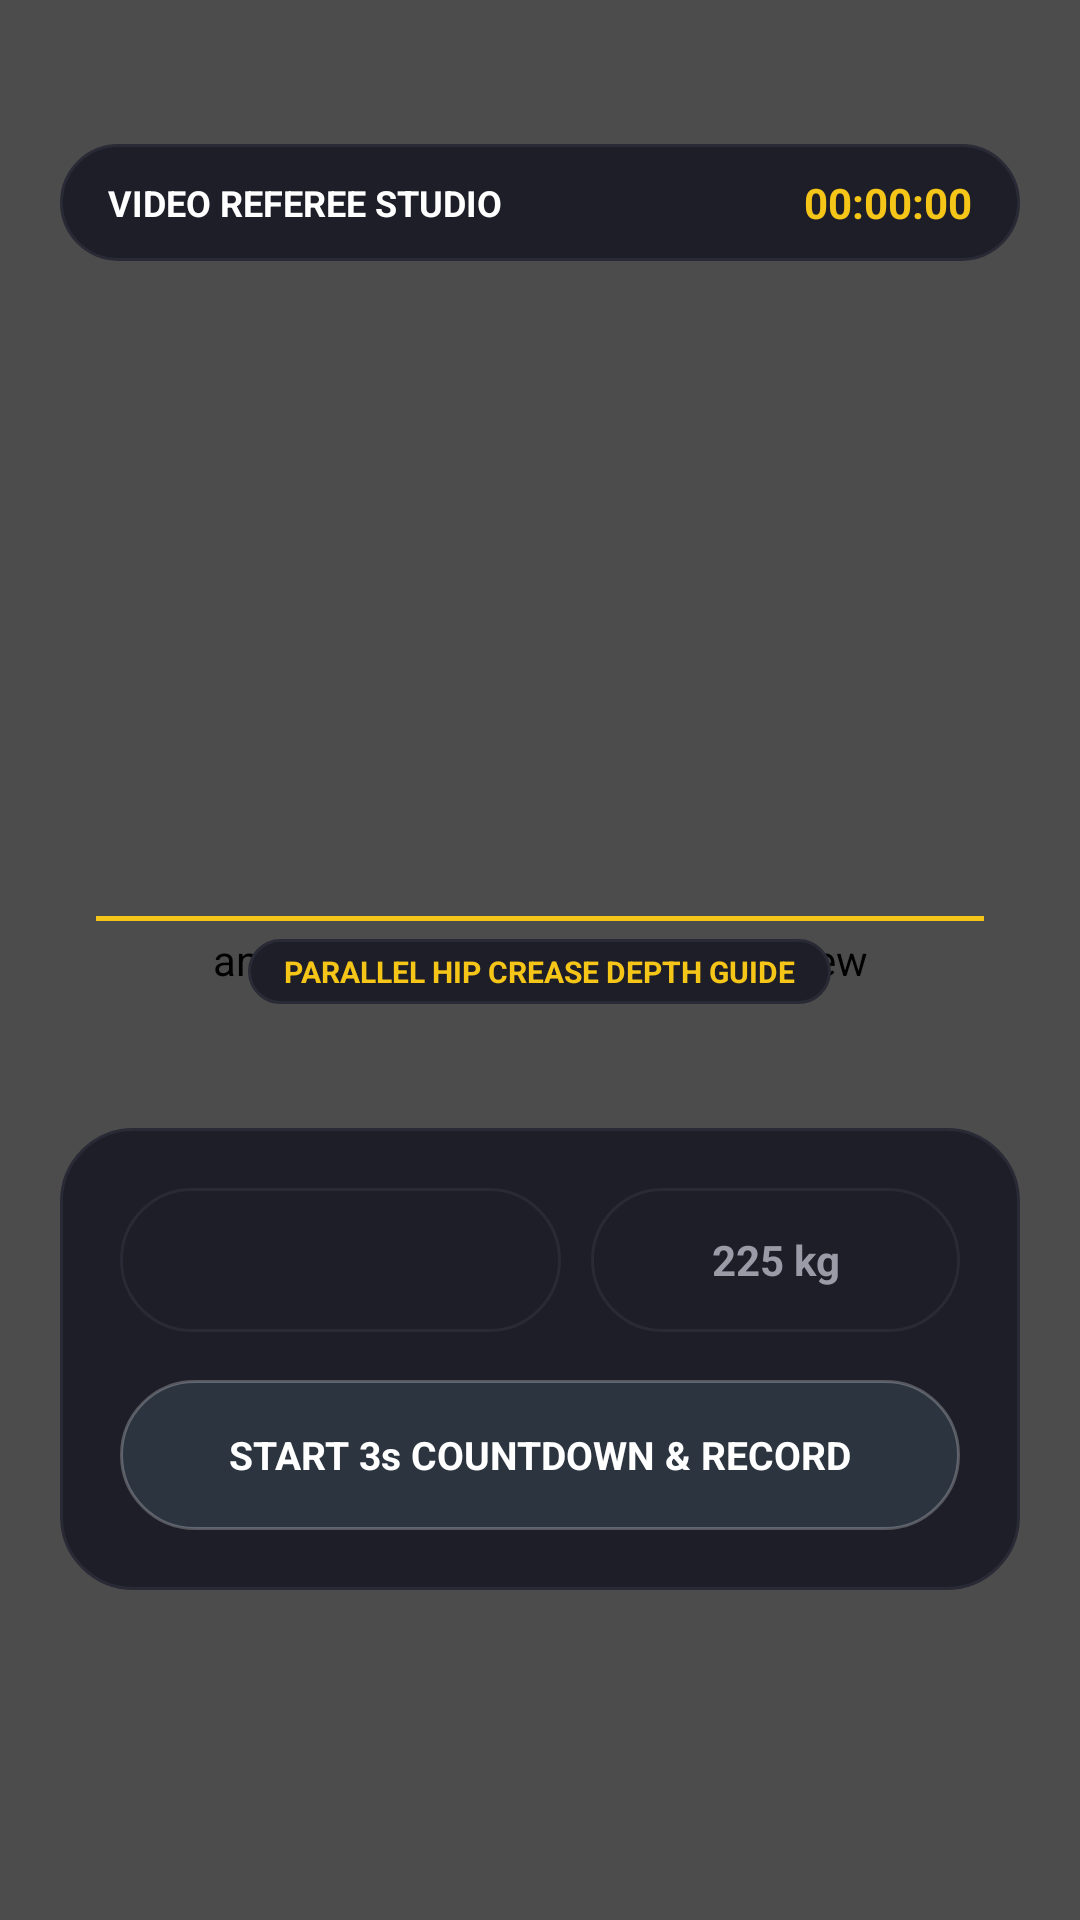

This screen was rendered from an Android layout file. Write that file and the resources it references.
<!-- AndroidManifest.xml: application theme Theme.AthloboardApp -->
<!-- res/layout/fragment_lift_recorder.xml -->
<?xml version="1.0" encoding="utf-8"?>
<androidx.constraintlayout.widget.ConstraintLayout xmlns:android="http://schemas.android.com/apk/res/android"
    xmlns:app="http://schemas.android.com/apk/res-auto"
    xmlns:tools="http://schemas.android.com/tools"
    android:layout_width="match_parent"
    android:layout_height="match_parent"
    android:background="@color/bg_black">

    
    <androidx.camera.view.PreviewView
        android:id="@+id/viewFinder"
        android:layout_width="match_parent"
        android:layout_height="match_parent" />

    
    <View
        android:layout_width="match_parent"
        android:layout_height="match_parent"
        android:background="#66000000" />

    
    <LinearLayout
        android:id="@+id/topRecorderBar"
        android:layout_width="match_parent"
        android:layout_height="wrap_content"
        android:layout_marginHorizontal="20dp"
        android:layout_marginTop="48dp"
        android:background="@drawable/bg_frosted_pill"
        android:gravity="center_vertical"
        android:orientation="horizontal"
        android:paddingHorizontal="16dp"
        android:paddingVertical="10dp"
        app:layout_constraintTop_toTopOf="parent">

        <TextView
            android:layout_width="0dp"
            android:layout_height="wrap_content"
            android:layout_weight="1"
            android:text="VIDEO REFEREE STUDIO"
            android:textColor="@color/text_main"
            android:textSize="12sp"
            android:textStyle="bold" />

        <TextView
            android:id="@+id/tvTimer"
            android:layout_width="wrap_content"
            android:layout_height="wrap_content"
            android:text="00:00:00"
            android:textColor="@color/color_volt"
            android:textSize="14sp"
            android:textStyle="bold" />
    </LinearLayout>

    
    <LinearLayout
        android:layout_width="match_parent"
        android:layout_height="wrap_content"
        android:gravity="center"
        android:orientation="vertical"
        app:layout_constraintTop_toTopOf="parent"
        app:layout_constraintBottom_toBottomOf="parent">

        <View
            android:layout_width="match_parent"
            android:layout_height="1.5dp"
            android:layout_marginHorizontal="32dp"
            android:background="@color/color_volt" />

        <TextView
            android:layout_width="wrap_content"
            android:layout_height="wrap_content"
            android:layout_marginTop="6dp"
            android:background="@drawable/bg_frosted_pill"
            android:paddingHorizontal="12dp"
            android:paddingVertical="4dp"
            android:text="PARALLEL HIP CREASE DEPTH GUIDE"
            android:textColor="@color/color_volt"
            android:textSize="10sp"
            android:textStyle="bold" />
    </LinearLayout>

    
    <TextView
        android:id="@+id/tvCountdown"
        android:layout_width="wrap_content"
        android:layout_height="wrap_content"
        android:text="3"
        android:textColor="@color/color_volt"
        android:textSize="84sp"
        android:textStyle="bold"
        android:visibility="gone"
        app:layout_constraintTop_toTopOf="parent"
        app:layout_constraintBottom_toBottomOf="parent"
        app:layout_constraintStart_toStartOf="parent"
        app:layout_constraintEnd_toEndOf="parent" />

    
    <LinearLayout
        android:layout_width="match_parent"
        android:layout_height="wrap_content"
        android:layout_marginHorizontal="20dp"
        android:layout_marginBottom="110dp"
        android:background="@drawable/bg_frosted_card"
        android:orientation="vertical"
        android:padding="20dp"
        app:layout_constraintBottom_toBottomOf="parent">

        
        <LinearLayout
            android:layout_width="match_parent"
            android:layout_height="48dp"
            android:layout_marginBottom="16dp"
            android:gravity="center_vertical"
            android:orientation="horizontal">

            <Spinner
                android:id="@+id/spnLiftType"
                android:layout_width="0dp"
                android:layout_height="match_parent"
                android:layout_weight="1.2"
                android:background="@drawable/bg_frosted_pill"
                android:paddingHorizontal="14dp" />

            <EditText
                android:id="@+id/etClaimedWeight"
                android:layout_width="0dp"
                android:layout_height="match_parent"
                android:layout_marginStart="10dp"
                android:layout_weight="1"
                android:background="@drawable/bg_frosted_pill"
                android:gravity="center"
                android:hint="225 kg"
                android:inputType="numberDecimal"
                android:textColor="@color/text_main"
                android:textColorHint="@color/text_muted"
                android:textSize="14sp"
                android:textStyle="bold" />
        </LinearLayout>

        
        <TextView
            android:id="@+id/btnRecord"
            android:layout_width="match_parent"
            android:layout_height="50dp"
            android:background="@drawable/bg_active_pill"
            android:gravity="center"
            android:text="START 3s COUNTDOWN &amp; RECORD"
            android:textColor="@color/text_main"
            android:textSize="13sp"
            android:textStyle="bold" />

        <TextView
            android:id="@+id/btnSubmitAdmin"
            android:layout_width="match_parent"
            android:layout_height="50dp"
            android:background="@drawable/bg_frosted_pill"
            android:gravity="center"
            android:text="FINISH &amp; SUBMIT TO REFEREE QUEUE"
            android:textColor="@color/color_volt"
            android:textSize="13sp"
            android:textStyle="bold"
            android:visibility="gone" />

    </LinearLayout>

</androidx.constraintlayout.widget.ConstraintLayout>
<!-- resources referenced by this layout -->
<resources>
  <color name="bg_black">#14141C</color>
  <color name="color_volt">#F5C518</color>
  <color name="text_main">#FFFFFF</color>
  <color name="text_muted">#9B9BA8</color>
  <!-- drawable bg_active_pill (drawable) -->
  <?xml version="1.0" encoding="utf-8"?>
  <shape xmlns:android="http://schemas.android.com/apk/res/android"
      android:shape="rectangle">
      <solid android:color="#2C3440" />
      <corners android:radius="100dp" />
      <stroke
          android:width="1dp"
          android:color="#40FFFFFF" />
  </shape>
  <!-- drawable bg_frosted_card (drawable) -->
  <?xml version="1.0" encoding="utf-8"?>
  <shape xmlns:android="http://schemas.android.com/apk/res/android"
      android:shape="rectangle">
      <solid android:color="@color/bg_card" />
      <corners android:radius="24dp" />
      <stroke
          android:width="1dp"
          android:color="@color/border_frosted" />
  </shape>
  <!-- drawable bg_frosted_pill (drawable) -->
  <?xml version="1.0" encoding="utf-8"?>
  <shape xmlns:android="http://schemas.android.com/apk/res/android"
      android:shape="rectangle">
      <solid android:color="@color/bg_pill" />
      <corners android:radius="100dp" />
      <stroke
          android:width="1dp"
          android:color="@color/border_pill" />
  </shape>
  <style name="Theme.AthloboardApp" parent="Theme.Material3.Dark.NoActionBar">
          <item name="android:statusBarColor">@color/bg_black</item>
          <item name="android:navigationBarColor">@color/bg_darker</item>
          <item name="android:windowBackground">@color/bg_black</item>
          <item name="colorPrimary">@color/color_orange</item>
          <item name="colorSecondary">@color/color_volt</item>
          <item name="colorTertiary">@color/color_cyan</item>
          <item name="colorSurface">@color/bg_card</item>
          <item name="colorOnSurface">@color/text_main</item>
      </style>
  <color name="bg_card">#1E1E28</color>
  <color name="border_frosted">#2A2A36</color>
  <color name="bg_pill">#1E1E28</color>
  <color name="border_pill">#2A2A36</color>
  <color name="bg_darker">#14141C</color>
  <color name="color_orange">#F5C518</color>
  <color name="color_cyan">#00F0FF</color>
</resources>
